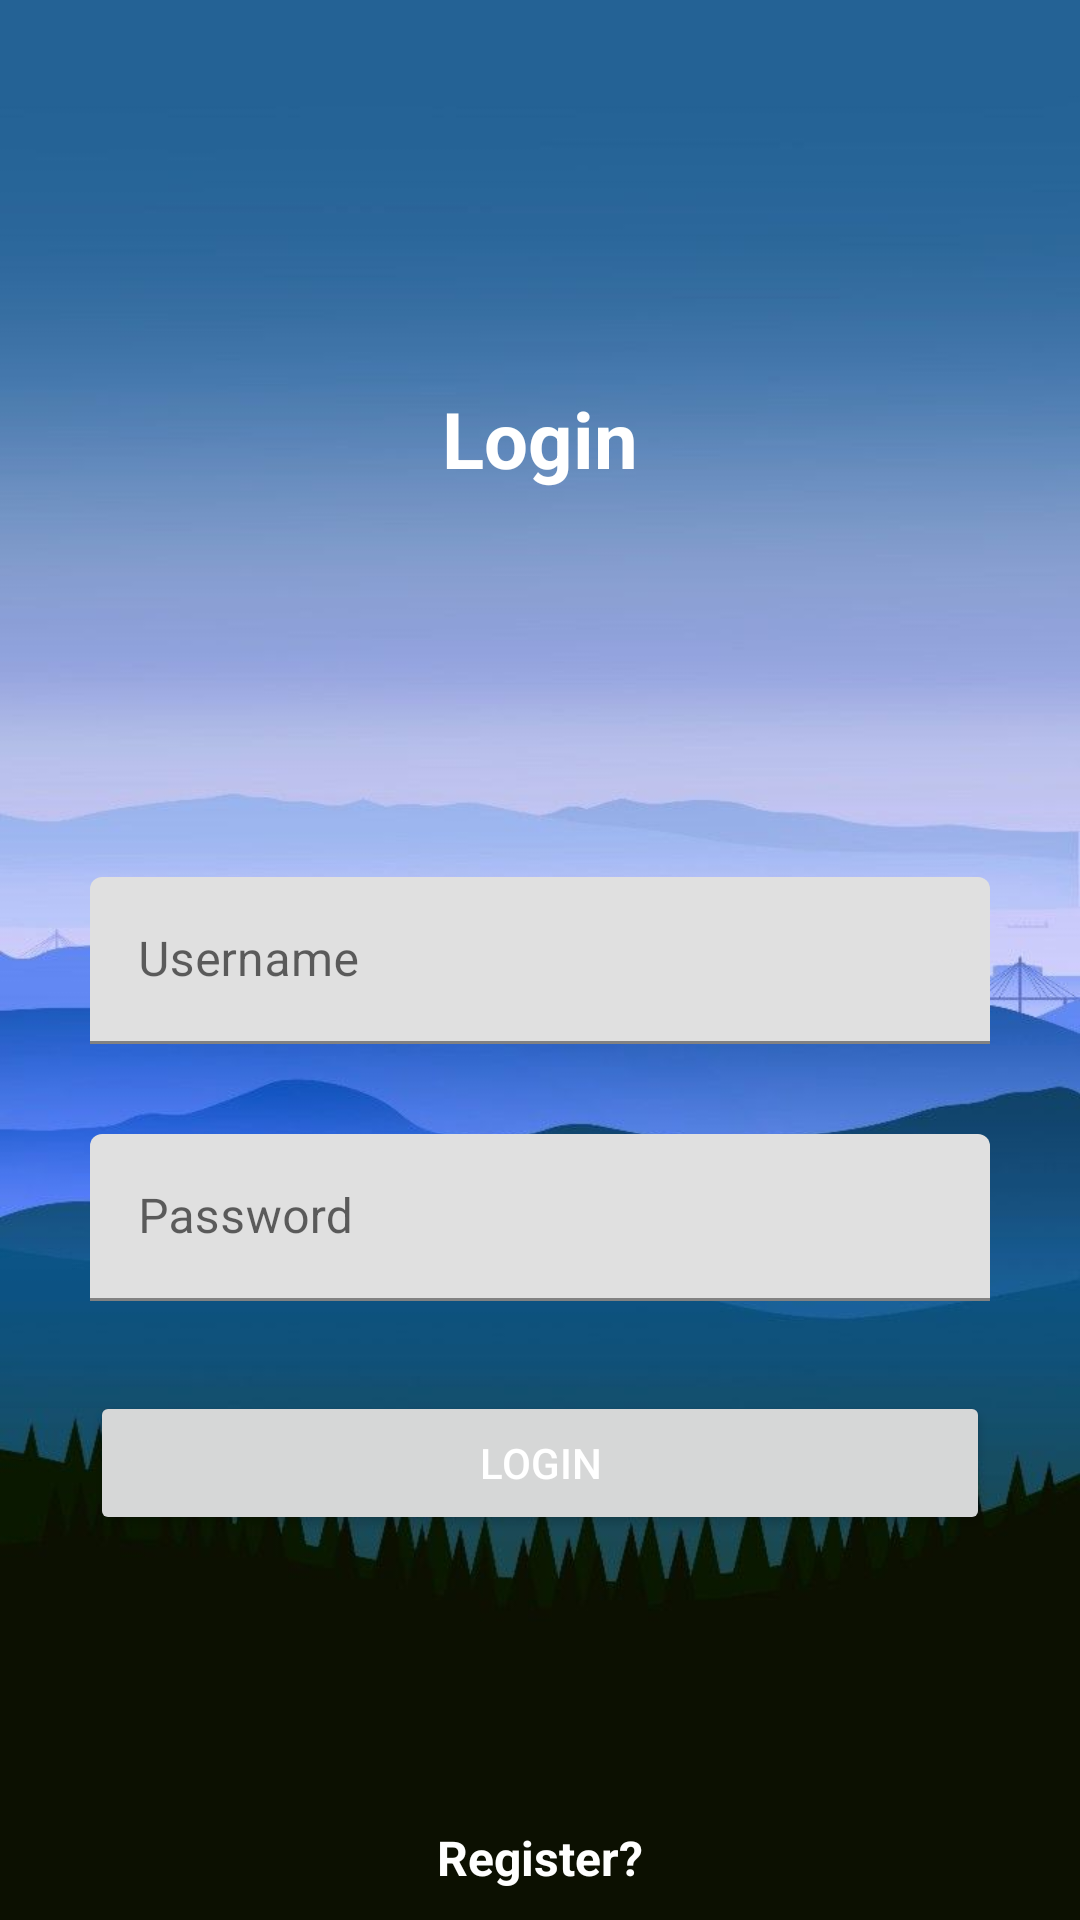

Layout XML and referenced resources for this Android screen:
<!-- AndroidManifest.xml: application theme Theme.BaiCuoiKy -->
<!-- res/layout/activity_login.xml -->
<?xml version="1.0" encoding="utf-8"?>
<androidx.constraintlayout.widget.ConstraintLayout xmlns:android="http://schemas.android.com/apk/res/android"
    xmlns:app="http://schemas.android.com/apk/res-auto"
    xmlns:tools="http://schemas.android.com/tools"
    android:layout_width="match_parent"
    android:layout_height="match_parent"
    tools:context=".loginActivity"
    android:background="@drawable/ttt">

    <TextView
        android:layout_width="wrap_content"
        android:text="Login"
        app:layout_constraintTop_toTopOf="parent"
        app:layout_constraintBottom_toTopOf="@+id/tvUsername"
        app:layout_constraintStart_toStartOf="parent"
        android:textSize="26sp"
        android:textStyle="bold"
        android:textColor="#fff"
        app:layout_constraintEnd_toEndOf="parent"
        android:layout_height="wrap_content"/>

<com.google.android.material.textfield.TextInputLayout
    android:id="@+id/tvUsername"
    android:layout_width="match_parent"
    app:layout_constraintTop_toTopOf="parent"
    android:layout_marginStart="30dp"
    android:layout_marginEnd="30dp"
    app:layout_constraintBottom_toBottomOf="parent"
    app:layout_constraintStart_toStartOf="parent"
    app:layout_constraintEnd_toEndOf="parent"
    android:layout_height="wrap_content">

    <EditText
        android:id="@+id/edUsername"
        android:layout_width="match_parent"
        android:layout_height="wrap_content"
        android:hint="Username"/>

</com.google.android.material.textfield.TextInputLayout>
    <com.google.android.material.textfield.TextInputLayout
        android:id="@+id/tvPassword"
        android:layout_width="match_parent"
        android:layout_marginStart="30dp"
        android:layout_marginEnd="30dp"
        android:layout_marginTop="30dp"
        app:layout_constraintStart_toStartOf="parent"
        app:layout_constraintEnd_toEndOf="parent"
        app:layout_constraintTop_toBottomOf="@+id/tvUsername"
        android:layout_height="wrap_content">

        <EditText
            android:id="@+id/edPassword"
            android:layout_width="match_parent"
            android:layout_height="wrap_content"
            android:hint="Password"
            android:inputType="textPassword"/>

    </com.google.android.material.textfield.TextInputLayout>
    <Button
        android:id="@+id/btnLogin"
        android:layout_width="match_parent"
        android:text="Login"
        app:layout_constraintTop_toBottomOf="@id/tvPassword"
        android:layout_margin="30dp"
        android:textColor="#fff"
        android:layout_height="wrap_content" />
    <TextView
        android:id="@+id/tvRegister"
        android:layout_width="wrap_content"
        android:layout_height="wrap_content"
        android:text="Register?"
        android:textColor="#fff"
        android:textSize="16dp"
        android:textStyle="bold"
        app:layout_constraintBottom_toBottomOf="parent"
        app:layout_constraintStart_toStartOf="parent"
        app:layout_constraintEnd_toEndOf="parent"
        android:padding="10dp"/>

</androidx.constraintlayout.widget.ConstraintLayout>
<!-- resources referenced by this layout -->
<resources>
  <!-- drawable ttt: jpg bitmap (drawable-v24, 34682 bytes) -->
  <style name="Theme.BaiCuoiKy" parent="Theme.MaterialComponents.DayNight.NoActionBar">
          
          <item name="colorPrimary">@color/purple_500</item>
          <item name="colorPrimaryVariant">@color/purple_700</item>
          <item name="colorOnPrimary">@color/white</item>
          
          <item name="colorSecondary">@color/teal_200</item>
          <item name="colorSecondaryVariant">@color/teal_700</item>
          <item name="colorOnSecondary">@color/black</item>
          
          <item name="android:statusBarColor" tools:targetApi="l">?attr/colorPrimaryVariant</item>
          
      </style>
  <color name="purple_500">#FF6200EE</color>
  <color name="purple_700">#FF3700B3</color>
  <color name="white">#FFFFFFFF</color>
  <color name="teal_200">#FF03DAC5</color>
  <color name="teal_700">#FF018786</color>
  <color name="black">#FF000000</color>
</resources>
